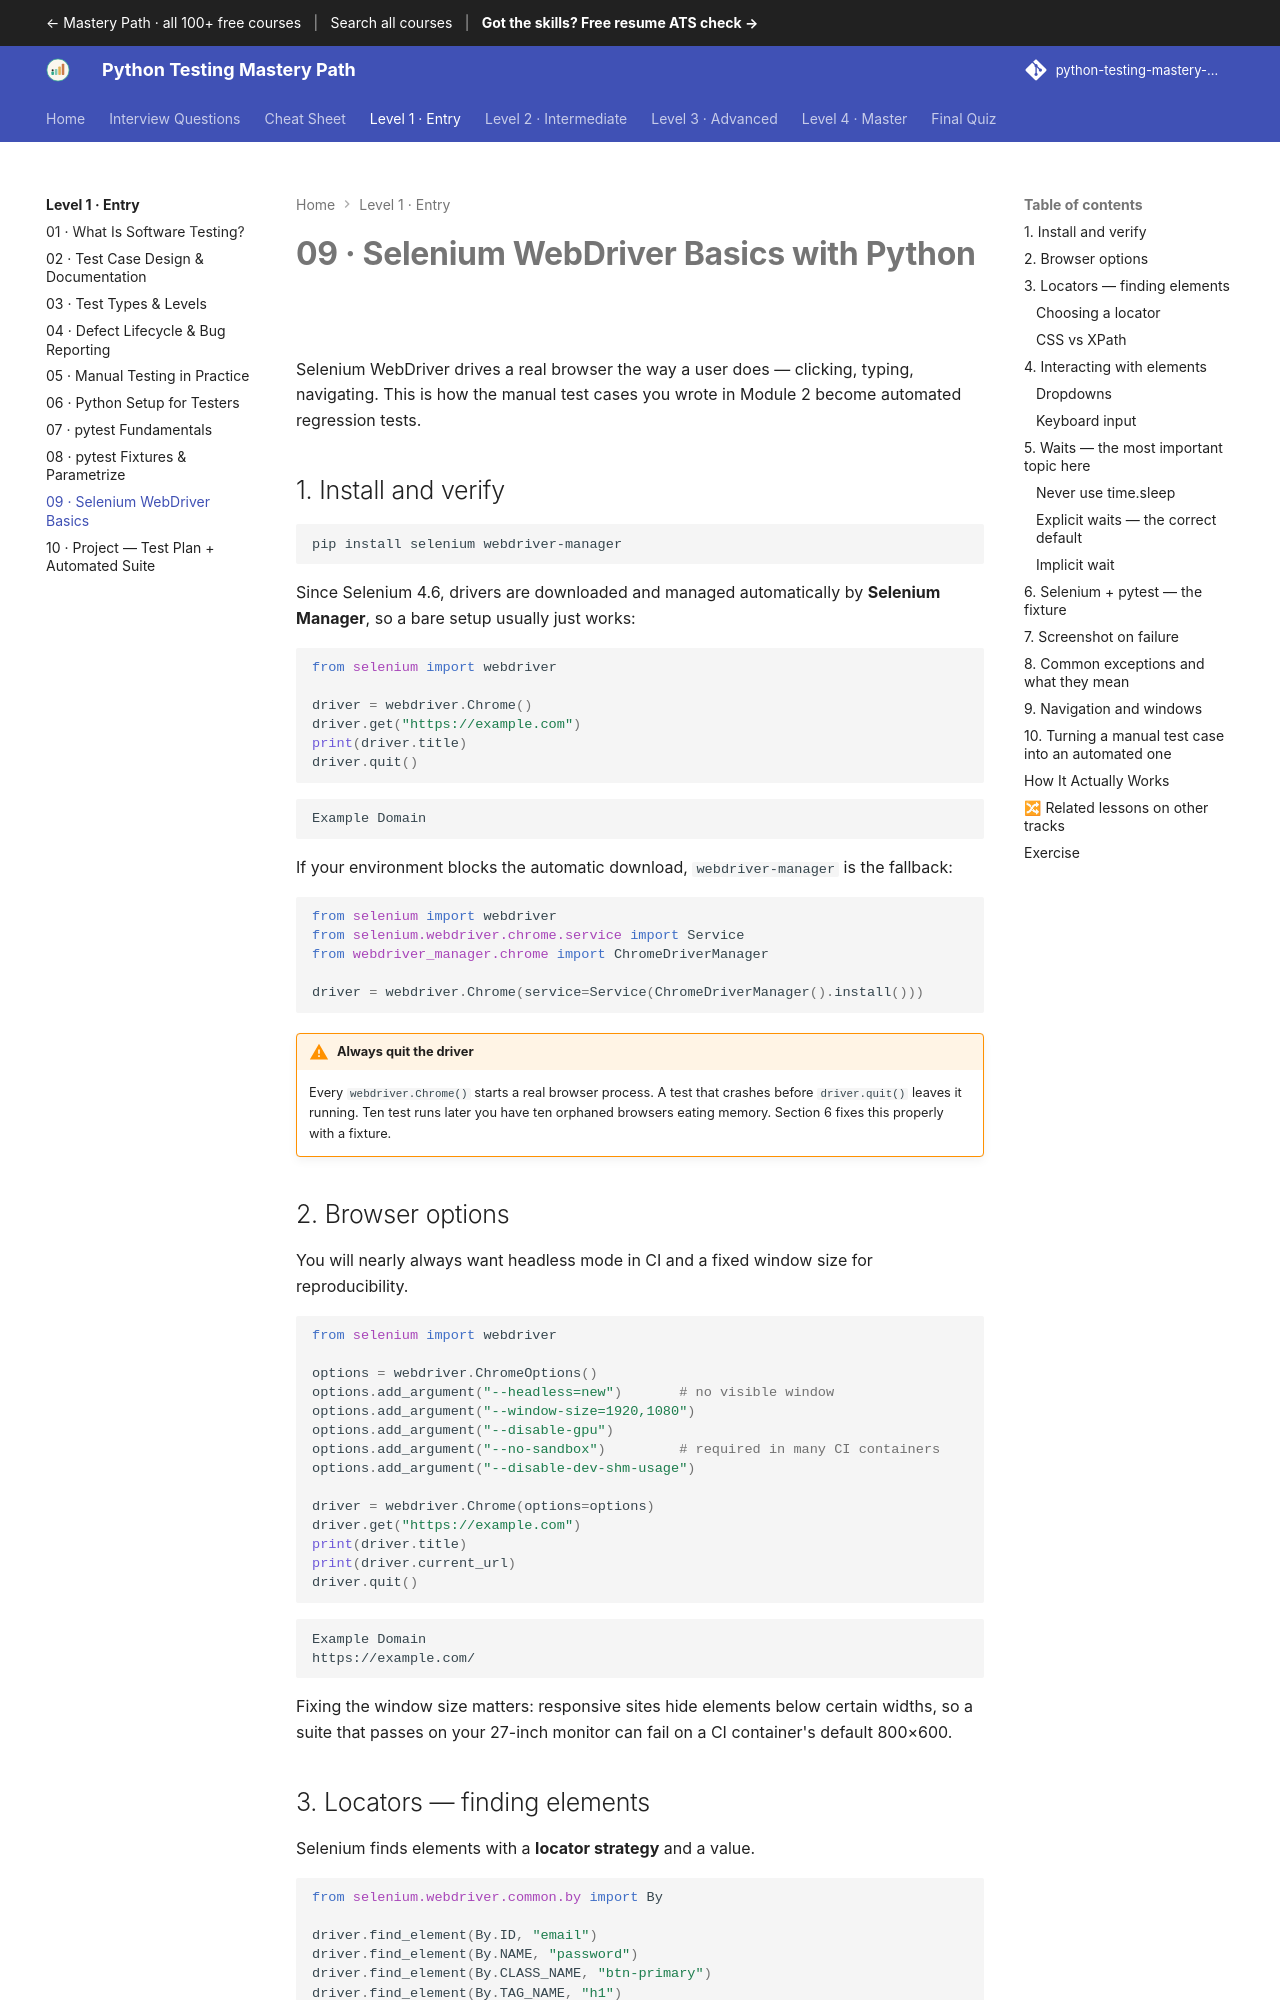

repository: SIGILIPELLI/python-testing-mastery-path · page: level-1/09-selenium-basics/index.html · generator: mkdocs

---
description: "Selenium WebDriver Basics with Python — Selenium WebDriver drives a real browser the way a user does — clicking, typing, navigating. This is how the…"
---

# 09 · Selenium WebDriver Basics with Python

Selenium WebDriver drives a real browser the way a user does — clicking,
typing, navigating. This is how the manual test cases you wrote in Module 2
become automated regression tests.

## 1. Install and verify

```bash
pip install selenium webdriver-manager
```

Since Selenium 4.6, drivers are downloaded and managed automatically by
**Selenium Manager**, so a bare setup usually just works:

```python
from selenium import webdriver

driver = webdriver.Chrome()
driver.get("https://example.com")
print(driver.title)
driver.quit()
```

```text
Example Domain
```

If your environment blocks the automatic download, `webdriver-manager` is the
fallback:

```python
from selenium import webdriver
from selenium.webdriver.chrome.service import Service
from webdriver_manager.chrome import ChromeDriverManager

driver = webdriver.Chrome(service=Service(ChromeDriverManager().install()))
```

!!! warning "Always quit the driver"
    Every `webdriver.Chrome()` starts a real browser process. A test that
    crashes before `driver.quit()` leaves it running. Ten test runs later you
    have ten orphaned browsers eating memory. Section 6 fixes this properly with
    a fixture.

## 2. Browser options

You will nearly always want headless mode in CI and a fixed window size for
reproducibility.

```python
from selenium import webdriver

options = webdriver.ChromeOptions()
options.add_argument("--headless=new")       # no visible window
options.add_argument("--window-size=1920,1080")
options.add_argument("--disable-gpu")
options.add_argument("--no-sandbox")         # required in many CI containers
options.add_argument("--disable-dev-shm-usage")

driver = webdriver.Chrome(options=options)
driver.get("https://example.com")
print(driver.title)
print(driver.current_url)
driver.quit()
```

```text
Example Domain
https://example.com/
```

Fixing the window size matters: responsive sites hide elements below certain
widths, so a suite that passes on your 27-inch monitor can fail on a CI
container's default 800×600.
